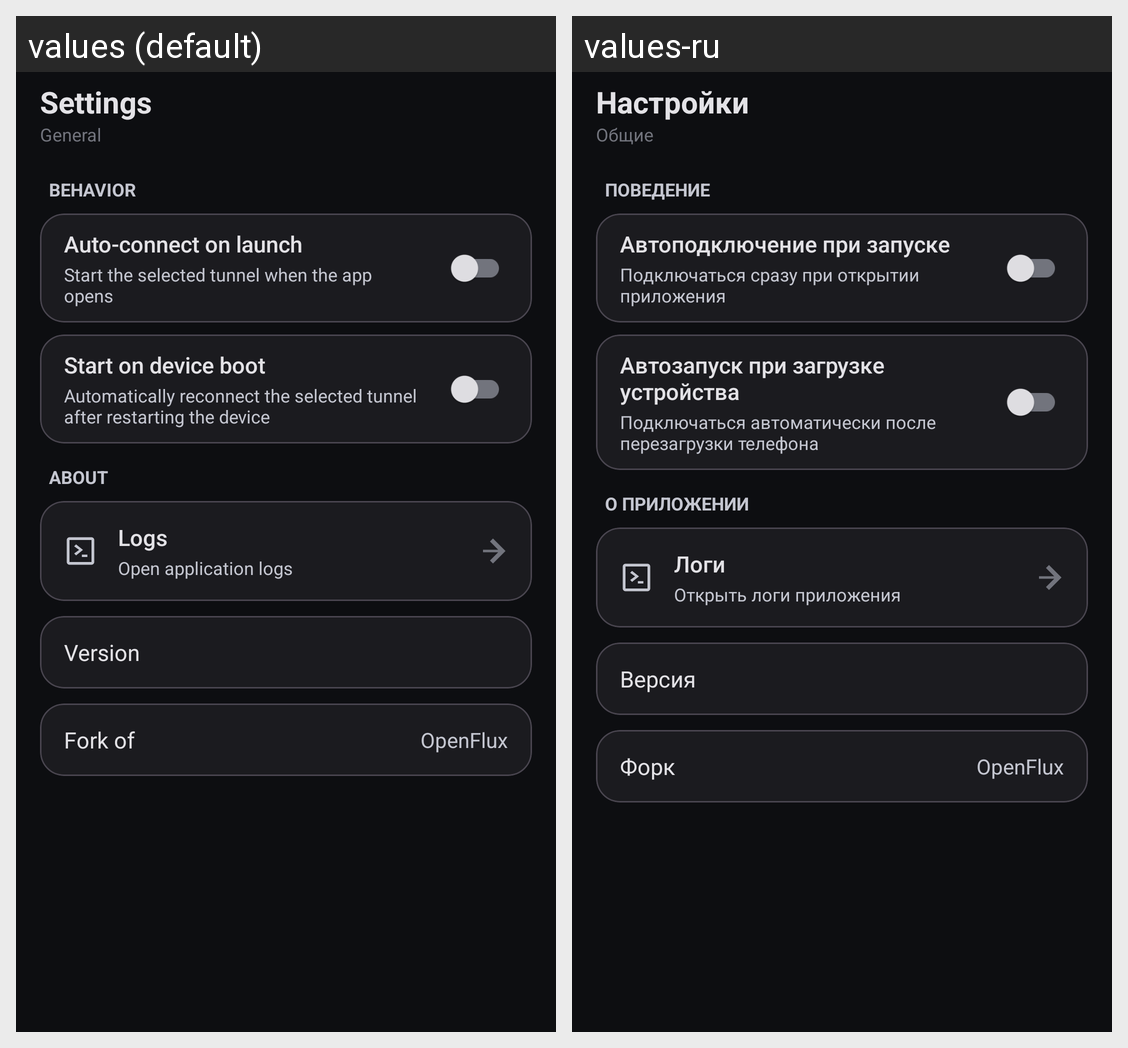

Translations of the strings shown on this Android screen, per locale in the grid:
Android screen res/layout/fragment_settings.xml rendered under 2 locales, left to right: values (default), values-ru. Device: Nexus 5 (rendered at 1080×1920; each locale shown at half size, 540×960, under a caption strip naming it); theme Theme.SoxMax.
Strings drawn on this screen, with the default value and each locale's value (text and hints the layout hard-codes, and strings that could not be matched under every locale, appear in the picture but are not listed):

settings_title
  values: Settings
  values-ru: Настройки

settings_subtitle
  values: General
  values-ru: Общие

settings_section_behavior
  values: Behavior
  values-ru: Поведение

settings_auto_connect
  values: Auto-connect on launch
  values-ru: Автоподключение при запуске

settings_auto_connect_sub
  values: Start the selected tunnel when the app opens
  values-ru: Подключаться сразу при открытии приложения

settings_start_on_boot
  values: Start on device boot
  values-ru: Автозапуск при загрузке устройства

settings_start_on_boot_sub
  values: Automatically reconnect the selected tunnel after restarting the device
  values-ru: Подключаться автоматически после перезагрузки телефона

settings_section_about
  values: About
  values-ru: О приложении

logs_title
  values: Logs
  values-ru: Логи

settings_open_logs
  values: Open application logs
  values-ru: Открыть логи приложения

settings_version
  values: Version
  values-ru: Версия

settings_fork_label
  values: Fork of
  values-ru: Форк

settings_fork_value
  values: OpenFlux
  values-ru: OpenFlux
